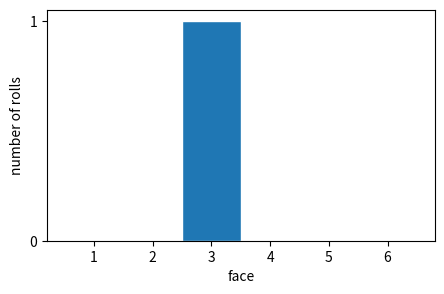

This figure's Python source: (Note: this script raises an exception after producing the figure.)
import matplotlib.pyplot as plt
import numpy as np

rng = np.random.default_rng(20261005)
print(rng)

print(rng.integers(1, 7))

rolls = rng.integers(1, 7)  # edit this call: ten rolls
print(rolls)

print(rolls == 3)

print((rolls == 3).sum())

for face in range(1, 7):
    print(face, (rolls == face).sum())

edges = np.arange(0.5, 7)
print(edges)

plt.figure(figsize=(5, 3))
plt.hist(rolls, bins=edges, edgecolor="white")
plt.locator_params(axis="y", integer=True)  # counts are whole numbers
plt.xlabel("face")
plt.ylabel("number of rolls")
plt.show()

# Choose your prediction in the menu on the right of this cell, then run the cell.
# The menu rewrites the line below; do not edit it by hand.
prediction = "choose"  # @param ["choose", "0", "1", "2", "3", "4", "5", "6", "7", "8", "9", "10"]

assert prediction != "choose", "Choose your prediction in the menu on the right of the cell above, then run that cell."

rolls_60 = rng.integers(1, 7, size=60)
plt.figure(figsize=(5, 3))
plt.axhspan(8, 12, color="0.9")  # shaded range: 8 to 12 rolls
plt.hist(rolls_60, bins=edges, edgecolor="white")
plt.locator_params(axis="y", integer=True)  # counts are whole numbers
plt.xlabel("face")
plt.ylabel("number of rolls")
plt.show()

many_rolls = rng.integers(1, 7, size=6000)
print(many_rolls[:20])

N = 60
sample = many_rolls[:N]
plt.figure(figsize=(5, 3))
# density=True divides each count by N here, because every bar is 1 wide
plt.hist(sample, bins=edges, density=True, edgecolor="white")
plt.ylim(0, 0.35)
plt.xlabel("face")
plt.ylabel("proportion of rolls")
plt.title(f"first {N} rolls")
plt.show()

print((sample == 1).sum() / N)  # proportion of ones among the first N rolls
print(1 / 6)

plt.figure(figsize=(5, 3))
plt.hist(many_rolls, bins=edges, density=True, edgecolor="white")
plt.axhline(1 / 6, color="black", linestyle="--")  # probability of each face
plt.ylim(0, 0.35)
plt.xlabel("face")
plt.ylabel("proportion of rolls")
plt.title("all 6000 rolls; dashed line: probability 1/6")
plt.show()

cell_types = ["CD4+", "CD8+", "DN", "DP"]
p_cell = [0.589, 0.345, 0.056, 0.010]
print(rng.choice(cell_types, size=10, p=p_cell))

n_events = 100
events = rng.choice(cell_types, size=n_events, p=p_cell)
counts = []
for cell_type in cell_types:
    counts.append((events == cell_type).sum())
plt.figure(figsize=(5, 3))
plt.bar(cell_types, counts)
plt.ylabel("number of events")
plt.title(f"{n_events} events")
plt.show()
